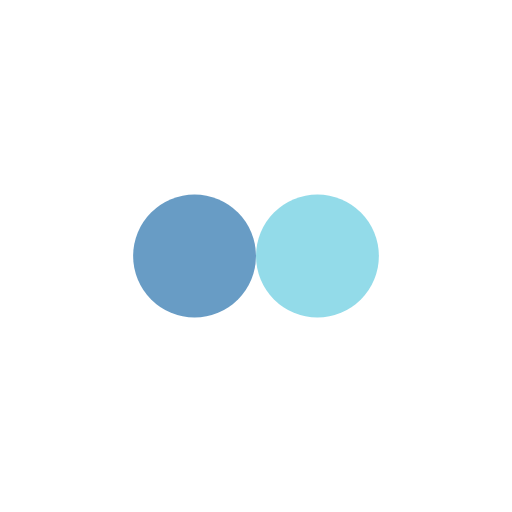
t = 0.00 s
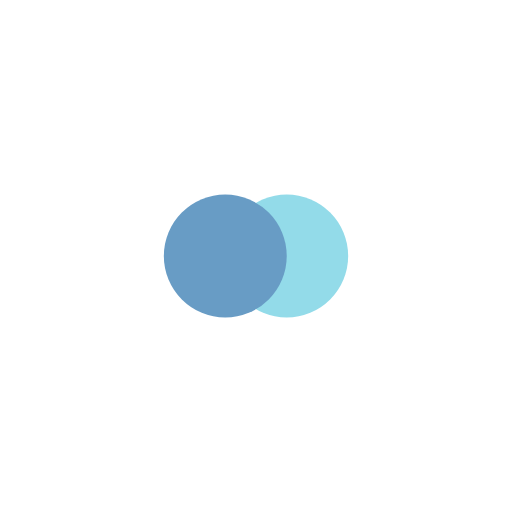
t = 0.13 s
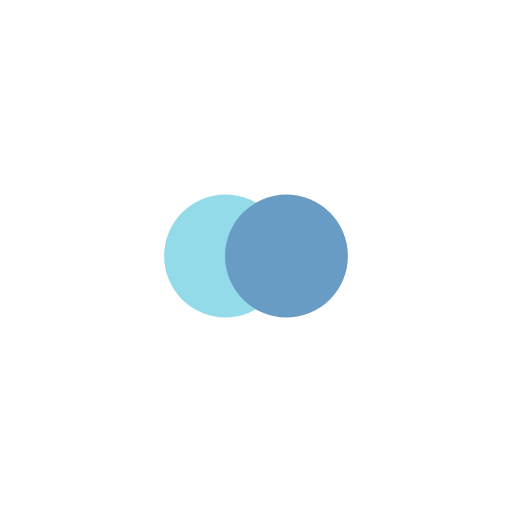
t = 0.37 s
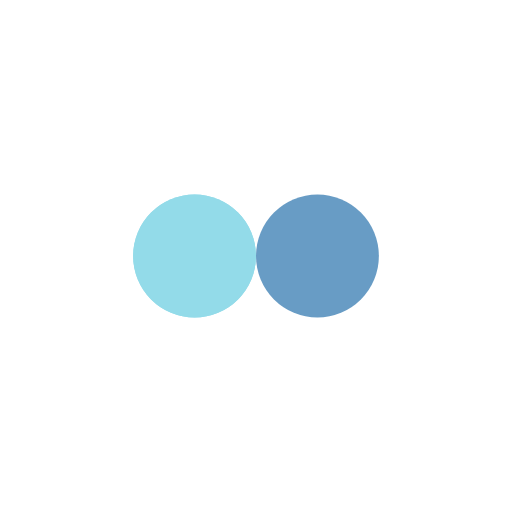
t = 0.50 s
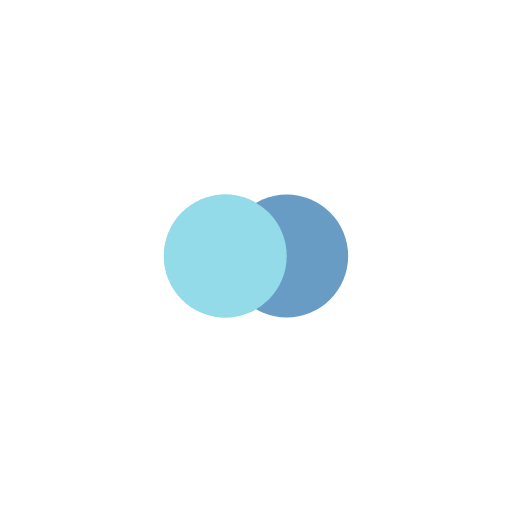
t = 0.63 s
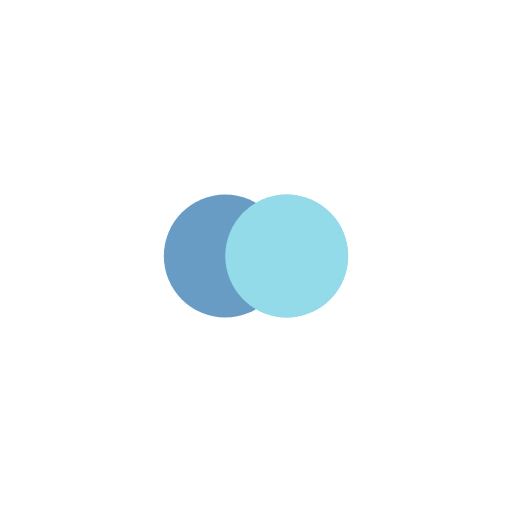
t = 0.88 s

The animated SVG that drew these frames (rendered in a browser with its animation timeline set to each time). Animation: 4 SMIL elements (animate=4); one cycle of 1.00 s, repeats indefinitely.

<?xml version="1.0" encoding="utf-8"?>
<svg xmlns="http://www.w3.org/2000/svg" xmlns:xlink="http://www.w3.org/1999/xlink" style="margin: auto; background: none; display: block; shape-rendering: auto;" width="200px" height="200px" viewBox="0 0 100 100" preserveAspectRatio="xMidYMid">
<circle cx="38" cy="50" fill="#93dbe9" r="12">
  <animate attributeName="cx" repeatCount="indefinite" dur="1s" keyTimes="0;0.5;1" values="38;62;38" begin="-0.5s"></animate>
</circle>
<circle cx="62" cy="50" fill="#689cc5" r="12">
  <animate attributeName="cx" repeatCount="indefinite" dur="1s" keyTimes="0;0.5;1" values="38;62;38" begin="0s"></animate>
</circle>
<circle cx="38" cy="50" fill="#93dbe9" r="12">
  <animate attributeName="cx" repeatCount="indefinite" dur="1s" keyTimes="0;0.5;1" values="38;62;38" begin="-0.5s"></animate>
  <animate attributeName="fill-opacity" values="0;0;1;1" calcMode="discrete" keyTimes="0;0.499;0.5;1" dur="1s" repeatCount="indefinite"></animate>
</circle>
<!-- [ldio] generated by https://loading.io/ --></svg>